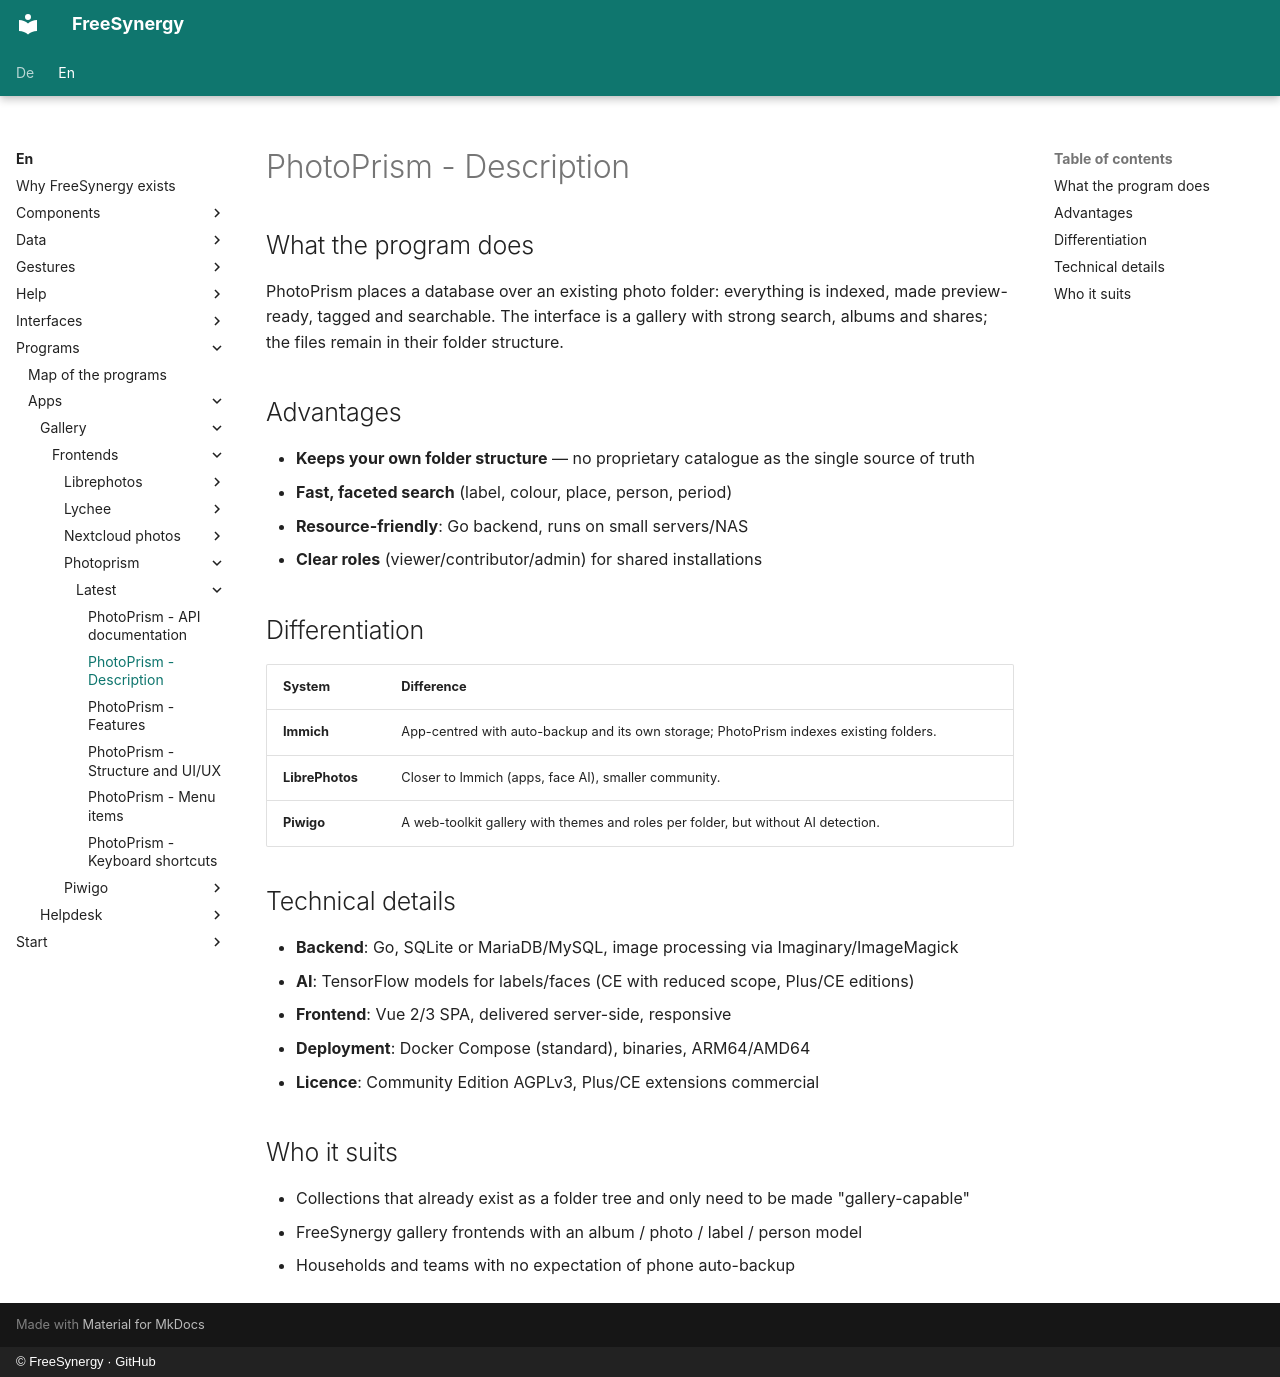

repository: FreeSynergy/fs-documentation · page: en/programs/apps/gallery/frontends/photoprism/latest/description/index.html · generator: mkdocs · copyright: © FreeSynergy · GitHub

# PhotoPrism - Description

## What the program does

PhotoPrism places a database over an existing photo folder: everything is indexed, made preview-ready, tagged and searchable. The interface is a gallery with strong search, albums and shares; the files remain in their folder structure.

## Advantages

- **Keeps your own folder structure** — no proprietary catalogue as the single source of truth
- **Fast, faceted search** (label, colour, place, person, period)
- **Resource-friendly**: Go backend, runs on small servers/NAS
- **Clear roles** (viewer/contributor/admin) for shared installations

## Differentiation

| System | Difference |
|--------|------------|
| **Immich** | App-centred with auto-backup and its own storage; PhotoPrism indexes existing folders. |
| **LibrePhotos** | Closer to Immich (apps, face AI), smaller community. |
| **Piwigo** | A web-toolkit gallery with themes and roles per folder, but without AI detection. |

## Technical details

- **Backend**: Go, SQLite or MariaDB/MySQL, image processing via Imaginary/ImageMagick
- **AI**: TensorFlow models for labels/faces (CE with reduced scope, Plus/CE editions)
- **Frontend**: Vue 2/3 SPA, delivered server-side, responsive
- **Deployment**: Docker Compose (standard), binaries, ARM64/AMD64
- **Licence**: Community Edition AGPLv3, Plus/CE extensions commercial

## Who it suits

- Collections that already exist as a folder tree and only need to be made "gallery-capable"
- FreeSynergy gallery frontends with an album / photo / label / person model
- Households and teams with no expectation of phone auto-backup
